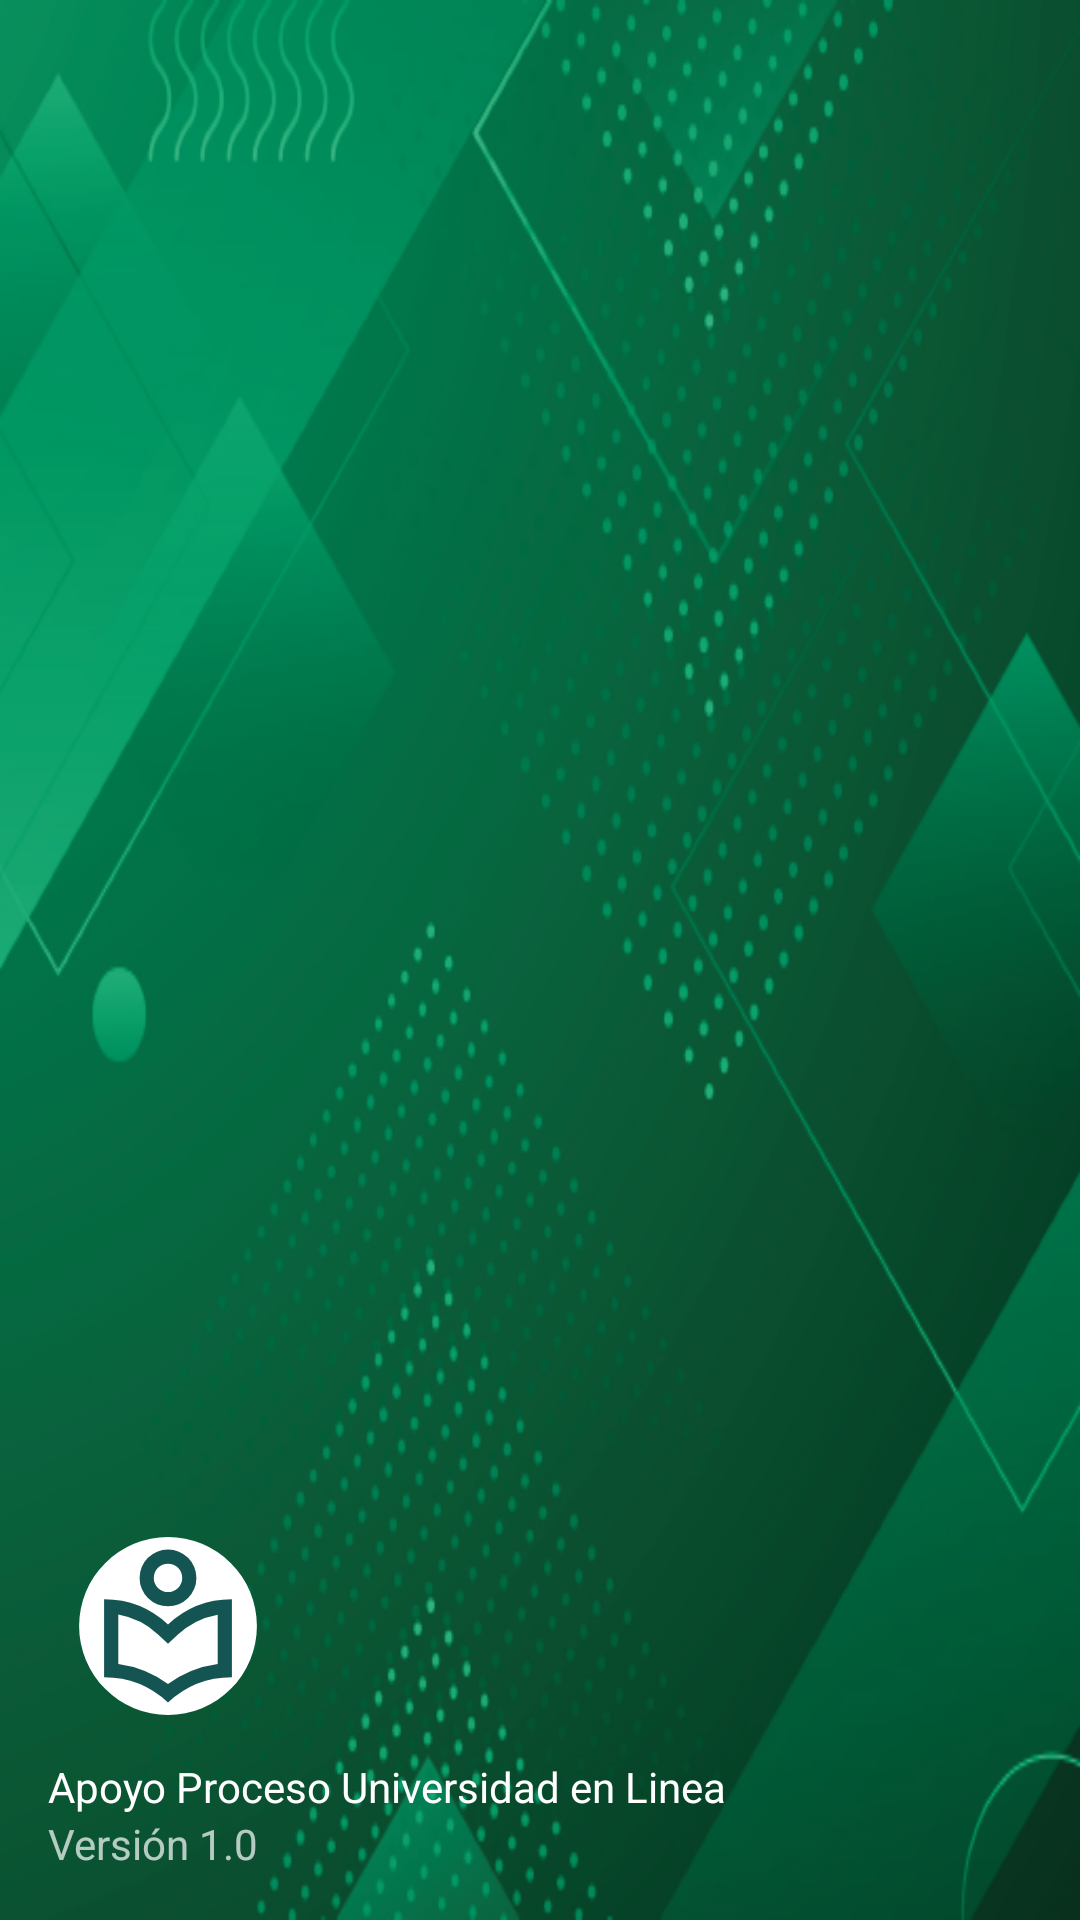

The Android layout XML behind this screen, and the referenced resources:
<!-- AndroidManifest.xml: application theme Theme.Apoyoulineav2 -->
<!-- res/layout/nav_header_main.xml -->
<?xml version="1.0" encoding="utf-8"?>
<LinearLayout xmlns:android="http://schemas.android.com/apk/res/android"
    xmlns:app="http://schemas.android.com/apk/res-auto"
    android:layout_width="match_parent"
    android:layout_height="176dp"
    android:background="@drawable/green_background"
    android:gravity="bottom"
    android:orientation="vertical"
    android:paddingLeft="16dp"
    android:paddingTop="16dp"
    android:paddingRight="16dp"
    android:paddingBottom="16dp"
    android:theme="@style/ThemeOverlay.AppCompat.Dark">

    <ImageView
        android:id="@+id/imageView"
        android:layout_width="80dp"
        android:layout_height="80dp"
        android:contentDescription="@string/nav_header_desc"
        android:paddingTop="8dp"
        app:srcCompat="@drawable/ic_menu" />

    <TextView
        android:layout_width="match_parent"
        android:layout_height="wrap_content"
        android:paddingTop="8dp"
        android:text="@string/nav_header_title"
        android:textAppearance="@style/TextAppearance.AppCompat.Body1" />

    <TextView
        android:id="@+id/textView"
        android:layout_width="wrap_content"
        android:layout_height="wrap_content"
        android:text="@string/nav_header_subtitle" />
</LinearLayout>
<!-- resources referenced by this layout -->
<resources>
  <!-- drawable green_background: png bitmap (drawable, 173573 bytes) -->
  <!-- drawable ic_menu (drawable) -->
  <vector android:height="48dp" android:viewportHeight="512"
      android:viewportWidth="512" android:width="48dp" xmlns:android="http://schemas.android.com/apk/res/android">
      <path android:fillColor="#fff" android:pathData="M256,256m-210.74,0a210.74,210.74 0,1 1,421.48 0a210.74,210.74 0,1 1,-421.48 0"/>
      <path android:fillColor="#145452" android:pathData="M256,209.3A67.32,67.32 0,1 0,188.68 142,67.3 67.3,0 0,0 256,209.3ZM256,108.3A33.66,33.66 0,1 1,222.34 142,33.75 33.75,0 0,1 256,108.33ZM256,252.18a221.38,221.38 0,0 0,-151.46 -59.74L104.54,377.59A221.38,221.38 0,0 1,256 437.33a222.17,222.17 0,0 1,151.46 -59.74L407.46,192.47A221.38,221.38 0,0 0,256 252.21ZM373.8,346.09A256.29,256.29 0,0 0,256 393.58,255.81 255.81,0 0,0 138.2,346L138.2,229a188.07,188.07 0,0 1,94.91 47.63L256,298.16l22.89,-21.38a188.13,188.13 0,0 1,94.91 -47.62Z"/>
  </vector>
  <string name="nav_header_desc">Navigation header</string>
  <string name="nav_header_subtitle">Versión 1.0</string>
  <string name="nav_header_title">Apoyo Proceso Universidad en Linea</string>
  <style name="Theme.Apoyoulineav2" parent="Theme.MaterialComponents.DayNight.DarkActionBar">
          
          <item name="colorPrimary">@color/purple_500</item>
          <item name="colorPrimaryVariant">@color/purple_700</item>
          <item name="colorOnPrimary">@color/white</item>
          
          <item name="colorSecondary">@color/teal_200</item>
          <item name="colorSecondaryVariant">@color/teal_700</item>
          <item name="colorOnSecondary">@color/black</item>
          
          <item name="android:statusBarColor" tools:targetApi="l">?attr/colorPrimaryVariant</item>
          
      </style>
  <color name="purple_500">#FF6200EE</color>
  <color name="purple_700">#FF3700B3</color>
  <color name="white">#FFFFFFFF</color>
  <color name="teal_200">#FF03DAC5</color>
  <color name="teal_700">#FF018786</color>
  <color name="black">#FF000000</color>
</resources>
